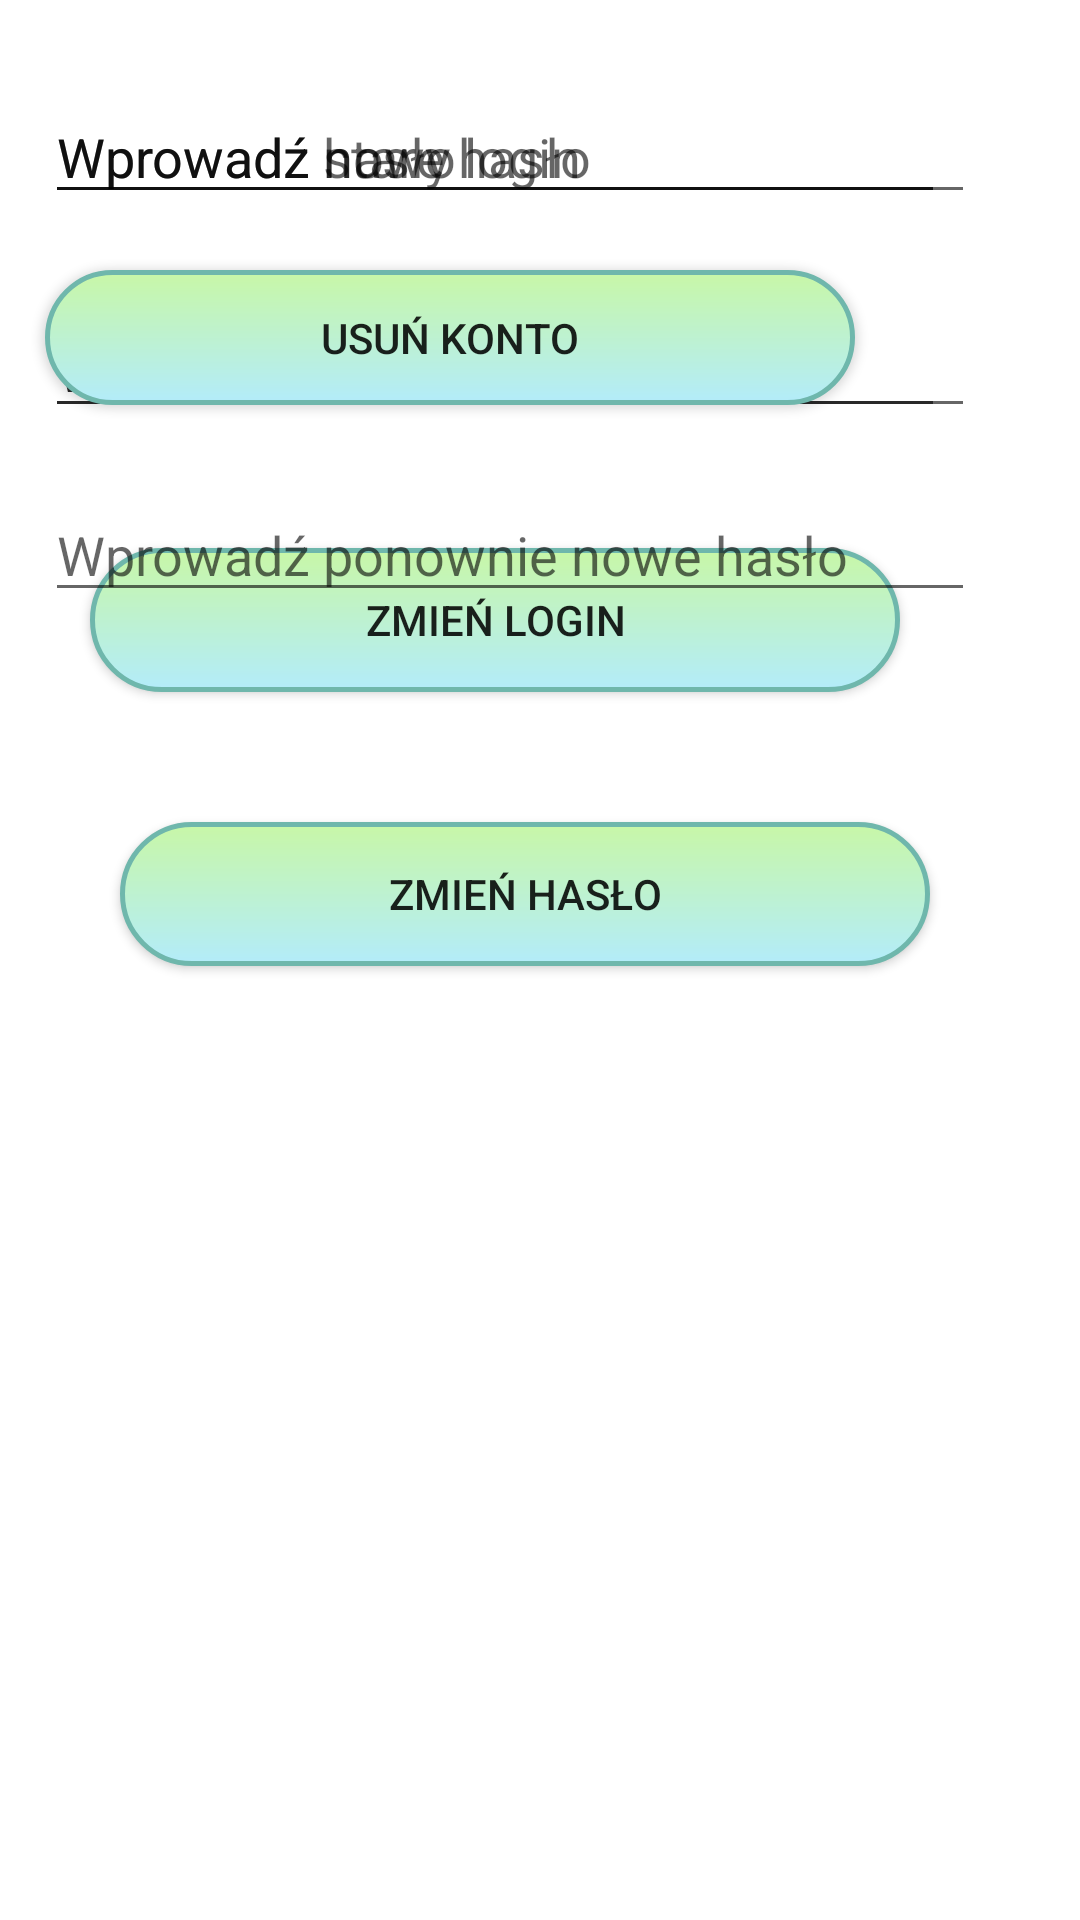

Reconstruct the res/layout file that produces this screen, plus the resources it refers to.
<!-- AndroidManifest.xml: application theme AppTheme -->
<!-- res/layout/activity_moj_profil.xml -->
<?xml version="1.0" encoding="utf-8"?>
<RelativeLayout xmlns:android="http://schemas.android.com/apk/res/android"
    xmlns:app="http://schemas.android.com/apk/res-auto"
    xmlns:tools="http://schemas.android.com/tools"
    android:layout_width="match_parent"
    android:layout_height="match_parent"
    tools:context="com.example.aplikacja_screen.MojProfil">

    <TabHost
        android:id="@+id/tabHost"
        android:layout_width="400dip"
        android:layout_height="600dip"
        android:layout_alignParentStart="true"
        android:layout_alignParentTop="true">

        <LinearLayout
            android:layout_width="match_parent"
            android:layout_height="match_parent"
            android:orientation="vertical">

            <TabWidget
                android:id="@android:id/tabs"
                android:layout_width="match_parent"
                android:layout_height="wrap_content" />


            <FrameLayout
                android:id="@android:id/tabcontent"
                android:layout_width="match_parent"
                android:layout_height="match_parent">

                <LinearLayout
                    android:id="@+id/tab1"
                    android:layout_width="match_parent"
                    android:layout_height="match_parent"
                    android:orientation="vertical">

                    <EditText
                        android:id="@+id/textView15"
                        android:layout_width="300dp"
                        android:layout_height="wrap_content"
                        android:layout_marginTop="30dp"
                        android:layout_marginLeft="15dp"
                        android:inputType="textPersonName"
                        android:hint="Wprowadź nowy login" />

                    <EditText
                        android:id="@+id/textViewHaslo"
                        android:layout_width="300dp"
                        android:layout_height="wrap_content"
                        android:layout_marginTop="30dp"
                        android:layout_marginLeft="15dp"
                        android:inputType="textPassword"
                        android:hint="Wprowadź hasło" />

                    <Button
                        android:id="@+id/button8"
                        android:layout_width="270dp"
                        android:layout_height="wrap_content"
                        android:layout_marginLeft="30dp"
                        android:layout_marginTop="40dp"
                        android:background="@drawable/zestawy_screen"
                        android:text="Zmień login" />
                </LinearLayout>

                <LinearLayout
                    android:id="@+id/tab2"
                    android:layout_width="match_parent"
                    android:layout_height="match_parent"
                    android:orientation="vertical">

                    <EditText
                        android:id="@+id/textView16"
                        android:layout_width="310dp"
                        android:layout_height="wrap_content"
                        android:layout_alignStart="@+id/textView15"
                        android:layout_marginLeft="15dp"
                        android:layout_marginTop="30dp"
                        android:inputType="textPassword"
                        android:hint="Wprowadź stare hasło"/>

                    <EditText
                        android:id="@+id/textView17"
                        android:layout_width="310dp"
                        android:layout_height="wrap_content"

                        android:layout_marginLeft="15dp"
                        android:layout_marginTop="30dp"
                        android:inputType="textPassword"
                        android:hint="Wprowadź nowe hasło" />

                    <EditText
                        android:id="@+id/textView18"
                        android:layout_width="310dp"
                        android:layout_height="wrap_content"
                        android:layout_marginLeft="15dp"
                        android:layout_marginTop="20dp"
                        android:inputType="textPassword"
                        android:hint="Wprowadź ponownie nowe hasło" />

                    <Button
                        android:id="@+id/button9"
                        android:layout_width="270dp"
                        android:layout_height="wrap_content"
                        android:layout_marginTop="70dp"
                        android:layout_marginLeft="40dp"
                        android:background="@drawable/zestawy_screen"
                        android:text="Zmień hasło" />

                </LinearLayout>

                <RelativeLayout
                    android:id="@+id/tab3"
                    android:layout_width="match_parent"
                    android:layout_height="match_parent"
                    android:orientation="vertical">

                    <EditText
                        android:id="@+id/usun_haslo"
                        android:layout_width="300dp"
                        android:layout_height="wrap_content"
                        android:layout_marginTop="30dp"
                        android:inputType="textPassword"
                        android:layout_marginLeft="15dp"
                        android:hint="Wprowadź hasło" />

                    <Button
                        android:id="@+id/btnUsun"
                        android:layout_width="270dp"
                        android:layout_height="45dp"
                        android:layout_marginTop="90dp"
                        android:text="Usuń konto"
                        android:background="@drawable/zestawy_screen"
                        android:layout_marginLeft="15dp"/>
                </RelativeLayout>
            </FrameLayout>
        </LinearLayout>
    </TabHost>
</RelativeLayout>
<!-- resources referenced by this layout -->
<resources>
  <!-- drawable zestawy_screen (drawable) -->
  <?xml version="1.0" encoding="utf-8"?>
  <shape xmlns:android="http://schemas.android.com/apk/res/android"
      android:shape="rectangle">
      <gradient android:startColor="#b3ecfa"
          android:endColor="#c8f7a7"
          android:angle="90" />
      <corners android:radius="25dp" />
      <stroke android:width="5px" android:color="#6fb7ac" />
  </shape>
</resources>
